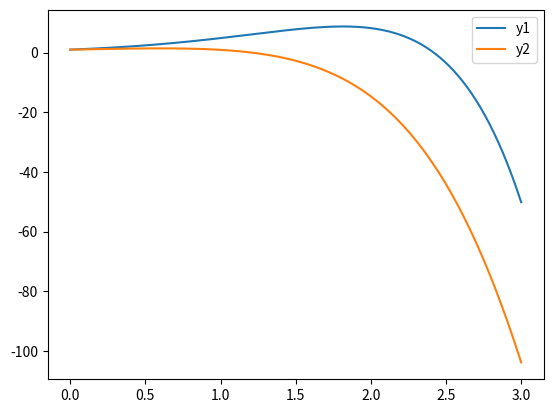

Source code (Python):
import numpy as np
import matplotlib.pyplot as plt

run = 1
# --------- Single Variable Runge Kutta ---------
if run == 0:
    y0 = 1
    def ydt(y,t):
        return 2*y*t

    # for non vector problems
    def rungeKutta(dy, y0, T, h):
        y = [y0]
        t0 = T[0] if type(T) is list else 0
        T = T[1] if type(T) is list else T
        for t in np.arange(t0, T, h):
            half_h = h/2
            yi = y[-1]
            k1 = dy(yi, t)
            k2 = dy(yi + half_h * k1, t + half_h)
            k3 = dy(yi + half_h * k2, t + half_h)
            k4 = dy(yi + h * k3, t + h)
            y.append(yi+h/6*(k1+2*k2+2*k3+k4))

        return y

    T = 3
    h = 0.01
    y = rungeKutta(ydt, y0, T, h)

    t_vals = np.arange(0, T+h, h)
    plt.plot(t_vals, y)
    plt.show()


# --------- Vector Runge Kutta ---------
if run == 1:
    y0 = np.array([1,1])
    def ydt(y, t):
        y1, y2 = y
        dy1dt = y1 + y2
        dy2dt = -y1 + 2*y2
        return np.array([dy1dt, dy2dt])


    def rungeKutta(dy, y0, T, h):
        y = [np.array(y0, dtype=float)]
        t0 = T[0] if type(T) is list else 0
        T = T[1] if type(T) is list else T
        for t in np.arange(t0, T, h):
            half_h = h/2
            yi = y[-1]
            k1 = dy(yi, t)
            k2 = dy(yi + half_h * k1, t + half_h)
            k3 = dy(yi + half_h * k2, t + half_h)
            k4 = dy(yi + h * k3, t + h)
            y.append(yi+h/6*(k1+2*k2+2*k3+k4))

        return y

    T = 3
    h = 0.01
    y = rungeKutta(ydt, y0, T, h)

    t_vals = np.arange(0, T+h, h)
    y = np.array(rungeKutta(ydt, y0, T, h))

    plt.plot(t_vals, y[:,0], label='y1')
    plt.plot(t_vals, y[:,1], label='y2')
    plt.legend()
    plt.show()


